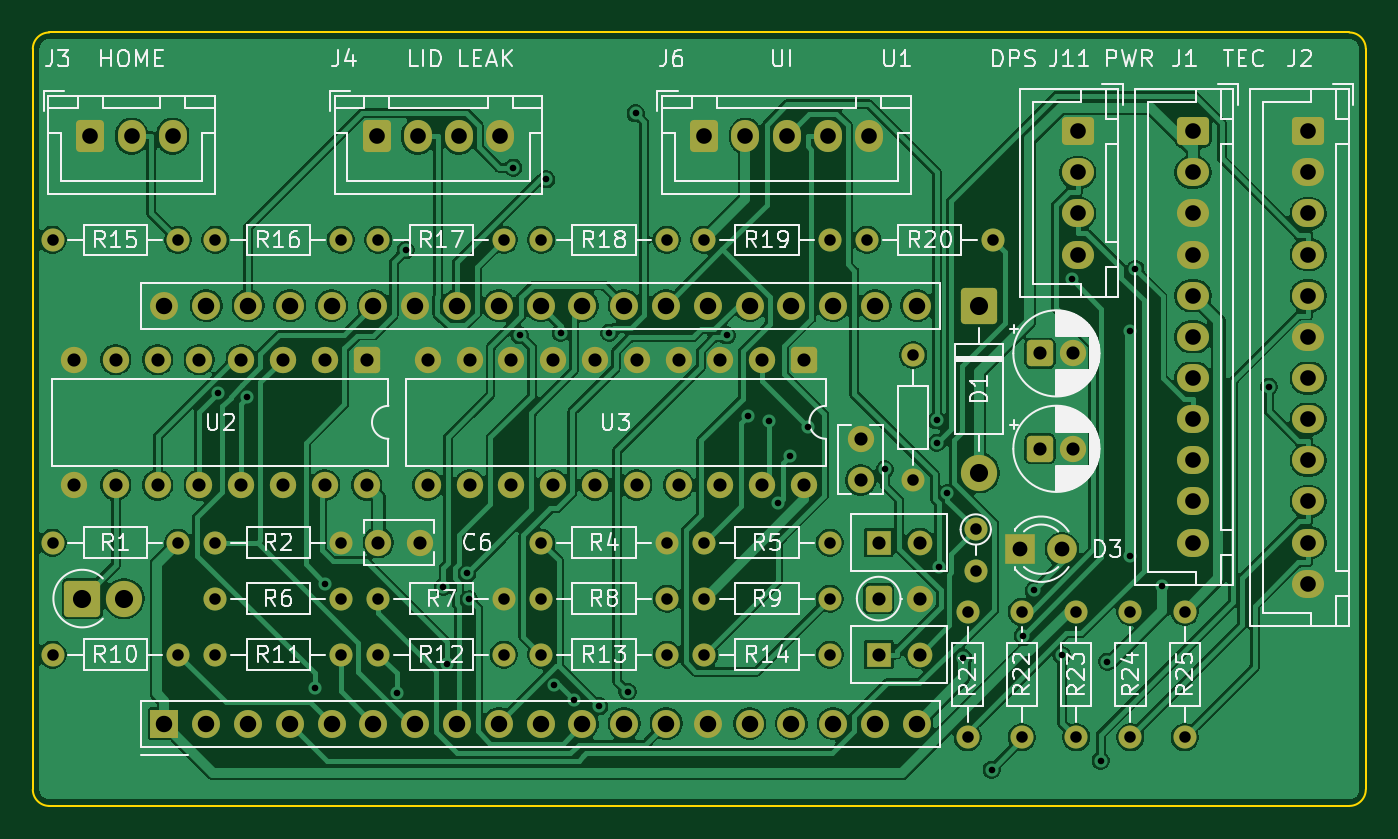
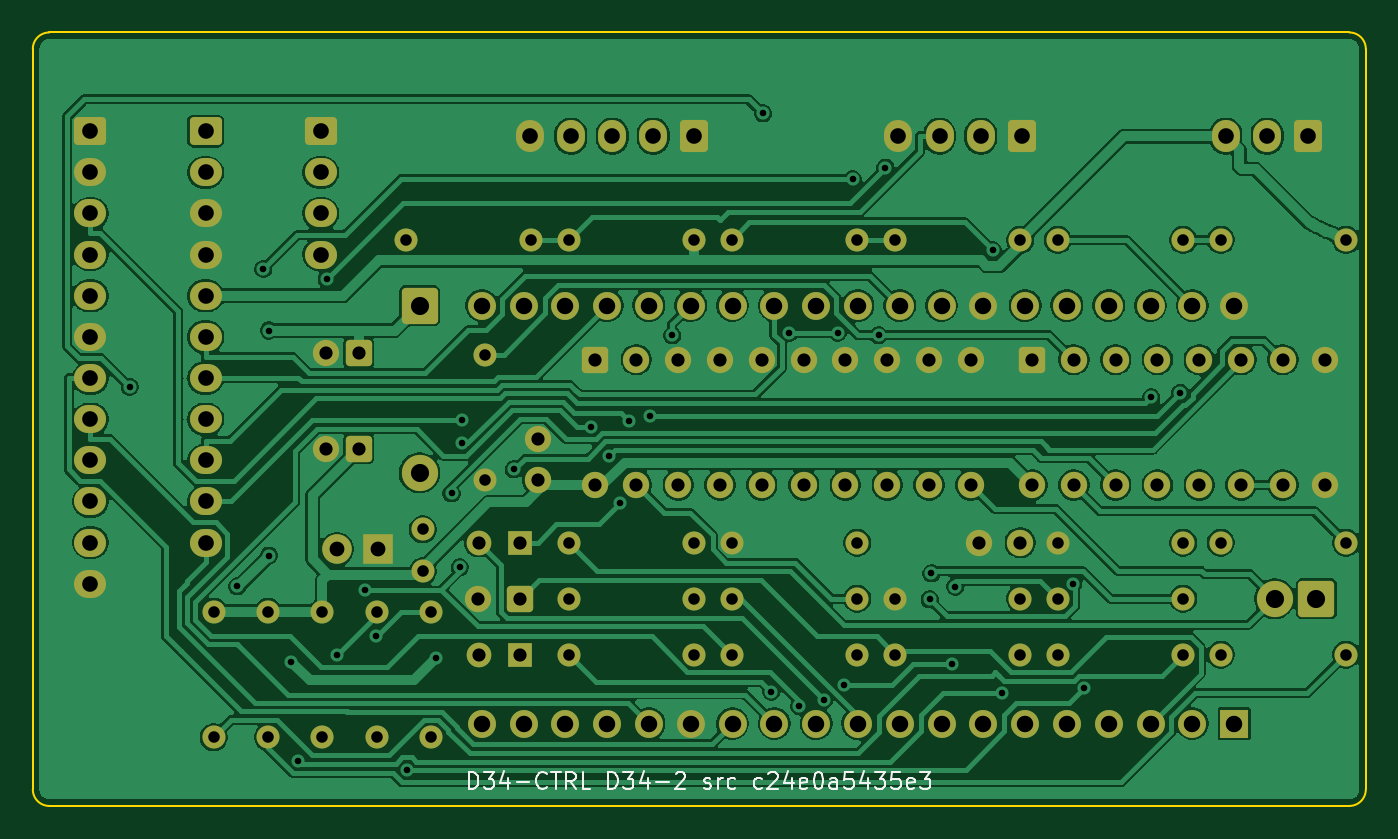
Circuit board: 9 layer files. Board 81.0 x 47.0 mm.
- bottom_copper: d34-ctrl-B_Cu.gbl (206637 bytes)
- bottom_mask: d34-ctrl-B_Mask.gbs (7436 bytes)
- bottom_silk: d34-ctrl-B_Silkscreen.gbo (20508 bytes)
- outline: d34-ctrl-Edge_Cuts.gm1 (989 bytes)
- top_copper: d34-ctrl-F_Cu.gtl (199416 bytes)
- top_mask: d34-ctrl-F_Mask.gts (7436 bytes)
- top_silk: d34-ctrl-F_Silkscreen.gto (87958 bytes)
- drill: d34-ctrl-NPTH.drl (283 bytes)
- drill: d34-ctrl-PTH.drl (3796 bytes)

=== bottom_copper: d34-ctrl-B_Cu.gbl (206637 bytes, source omitted) ===
=== bottom_mask: d34-ctrl-B_Mask.gbs (7436 bytes, source omitted) ===
=== bottom_silk: d34-ctrl-B_Silkscreen.gbo (20508 bytes, source omitted) ===
=== outline: d34-ctrl-Edge_Cuts.gm1 ===
%TF.GenerationSoftware,KiCad,Pcbnew,9.0.2+dfsg-1*%
%TF.CreationDate,2026-10-27T05:19:33+00:00*%
%TF.ProjectId,d34-ctrl,6433342d-6374-4726-9c2e-6b696361645f,rev?*%
%TF.SameCoordinates,Original*%
%TF.FileFunction,Profile,NP*%
%FSLAX46Y46*%
G04 Gerber Fmt 4.6, Leading zero omitted, Abs format (unit mm)*
G04 Created by KiCad (PCBNEW 9.0.2+dfsg-1) date 2026-10-27 05:19:33*
%MOMM*%
%LPD*%
G01*
G04 APERTURE LIST*
%TA.AperFunction,Profile*%
%ADD10C,0.100000*%
%TD*%
G04 APERTURE END LIST*
D10*
X130000000Y-97000000D02*
X51000000Y-97000000D01*
X131000000Y-51000000D02*
X131000000Y-96000000D01*
X130000000Y-50000000D02*
G75*
G02*
X131000000Y-51000000I0J-1000000D01*
G01*
X50000000Y-96000000D02*
X50000000Y-51000000D01*
X131000000Y-96000000D02*
G75*
G02*
X130000000Y-97000000I-1000000J0D01*
G01*
X50000000Y-51000000D02*
G75*
G02*
X51000000Y-50000000I1000000J0D01*
G01*
X51000000Y-50000000D02*
X130000000Y-50000000D01*
X51000000Y-97000000D02*
G75*
G02*
X50000000Y-96000000I0J1000000D01*
G01*
M02*

=== top_copper: d34-ctrl-F_Cu.gtl (199416 bytes, source omitted) ===
=== top_mask: d34-ctrl-F_Mask.gts (7436 bytes, source omitted) ===
=== top_silk: d34-ctrl-F_Silkscreen.gto (87958 bytes, source omitted) ===
=== drill: d34-ctrl-NPTH.drl ===
M48
; DRILL file {KiCad 9.0.2+dfsg-1} date 2026-10-27T05:19:33+0000
; FORMAT={-:-/ absolute / metric / decimal}
; #@! TF.CreationDate,2026-10-27T05:19:33+00:00
; #@! TF.GenerationSoftware,Kicad,Pcbnew,9.0.2+dfsg-1
; #@! TF.FileFunction,NonPlated,1,2,NPTH
FMAT,2
METRIC
%
G90
G05
M30

=== drill: d34-ctrl-PTH.drl ===
M48
; DRILL file {KiCad 9.0.2+dfsg-1} date 2026-10-27T05:19:33+0000
; FORMAT={-:-/ absolute / metric / decimal}
; #@! TF.CreationDate,2026-10-27T05:19:33+00:00
; #@! TF.GenerationSoftware,Kicad,Pcbnew,9.0.2+dfsg-1
; #@! TF.FileFunction,Plated,1,2,PTH
FMAT,2
METRIC
; #@! TA.AperFunction,Plated,PTH,ViaDrill
T1C0.400
; #@! TA.AperFunction,Plated,PTH,ComponentDrill
T2C0.700
; #@! TA.AperFunction,Plated,PTH,ComponentDrill
T3C0.800
; #@! TA.AperFunction,Plated,PTH,ComponentDrill
T4C0.900
; #@! TA.AperFunction,Plated,PTH,ComponentDrill
T5C0.950
; #@! TA.AperFunction,Plated,PTH,ComponentDrill
T6C1.000
; #@! TA.AperFunction,Plated,PTH,ComponentDrill
T7C1.100
%
G90
G05
T1
X61.276Y-71.896
X63.043Y-72.18
X67.126Y-89.855
X67.785Y-83.485
X72.132Y-90.142
X72.659Y-63.227
X74.953Y-83.68
X75.145Y-88.345
X76.392Y-82.867
X76.507Y-84.442
X79.189Y-58.212
X79.6Y-68.39
X81.189Y-58.919
X81.695Y-89.629
X82.079Y-68.246
X82.911Y-90.539
X84.424Y-90.939
X85.022Y-68.246
X86.137Y-90.064
X86.634Y-54.916
X92.155Y-68.403
X93.48Y-73.286
X94.75Y-73.598
X95.29Y-78.601
X95.984Y-75.737
X97.111Y-73.974
X101.769Y-76.551
X104.927Y-73.575
X104.934Y-74.938
X105.053Y-82.497
X105.556Y-78.009
X106.531Y-87.999
X108.261Y-94.802
X110.161Y-86.652
X110.826Y-83.906
X112.532Y-87.831
X113.145Y-64.991
X114.888Y-94.24
X115.285Y-88.231
X116.651Y-68.111
X116.651Y-81.789
X117.001Y-64.373
X118.588Y-83.655
X125.119Y-71.529
T2
X51.2Y-62.6
X51.2Y-81.0
X51.2Y-87.8
X58.82Y-62.6
X58.82Y-81.0
X58.82Y-87.8
X61.1Y-62.6
X61.1Y-81.0
X61.1Y-84.4
X61.1Y-87.8
X68.72Y-62.6
X68.72Y-81.0
X68.72Y-84.4
X68.72Y-87.8
X71.0Y-62.6
X71.0Y-84.4
X71.0Y-87.8
X78.62Y-62.6
X78.62Y-84.4
X78.62Y-87.8
X80.9Y-62.6
X80.9Y-81.0
X80.9Y-84.4
X80.9Y-87.8
X88.52Y-62.6
X88.52Y-81.0
X88.52Y-84.4
X88.52Y-87.8
X90.8Y-62.6
X90.8Y-81.0
X90.8Y-84.4
X90.8Y-87.8
X98.42Y-62.6
X98.42Y-81.0
X98.42Y-84.4
X98.42Y-87.8
X100.7Y-62.6
X103.5Y-69.6
X103.5Y-77.22
X106.8Y-85.2
X106.8Y-92.82
X107.3Y-80.2
X107.3Y-82.74
X108.32Y-62.6
X110.1Y-85.2
X110.1Y-92.82
X113.4Y-85.2
X113.4Y-92.82
X116.7Y-85.2
X116.7Y-92.82
X120.0Y-85.2
X120.0Y-92.82
T3
X52.5Y-69.88
X52.5Y-77.5
X55.04Y-69.88
X55.04Y-77.5
X57.58Y-69.88
X57.58Y-77.5
X60.12Y-69.88
X60.12Y-77.5
X62.66Y-69.88
X62.66Y-77.5
X65.2Y-69.88
X65.2Y-77.5
X67.74Y-69.88
X67.74Y-77.5
X70.28Y-69.88
X70.28Y-77.5
X71.0Y-81.0
X73.5Y-81.0
X74.0Y-69.88
X74.0Y-77.5
X76.54Y-69.88
X76.54Y-77.5
X79.08Y-69.88
X79.08Y-77.5
X81.62Y-69.88
X81.62Y-77.5
X84.16Y-69.88
X84.16Y-77.5
X86.7Y-69.88
X86.7Y-77.5
X89.24Y-69.88
X89.24Y-77.5
X91.78Y-69.88
X91.78Y-77.5
X94.32Y-69.88
X94.32Y-77.5
X96.86Y-69.88
X96.86Y-77.5
X100.3Y-74.7
X100.3Y-77.2
X101.4Y-81.0
X101.4Y-84.4
X101.4Y-87.8
X103.9Y-81.0
X103.9Y-87.8
X103.94Y-84.4
X111.2Y-69.5
X111.2Y-75.3
X113.2Y-69.5
X113.2Y-75.3
T4
X110.0Y-81.4
X112.54Y-81.4
T5
X53.5Y-56.3
X56.0Y-56.3
X58.5Y-56.3
X70.9Y-56.3
X73.4Y-56.3
X75.9Y-56.3
X78.4Y-56.3
X90.8Y-56.3
X93.3Y-56.3
X95.8Y-56.3
X98.3Y-56.3
X100.8Y-56.3
X113.5Y-56.0
X113.5Y-58.5
X113.5Y-61.0
X113.5Y-63.5
X120.5Y-56.0
X120.5Y-58.5
X120.5Y-61.0
X120.5Y-63.5
X120.5Y-66.0
X120.5Y-68.5
X120.5Y-71.0
X120.5Y-73.5
X120.5Y-76.0
X120.5Y-78.5
X120.5Y-81.0
X127.5Y-56.0
X127.5Y-58.5
X127.5Y-61.0
X127.5Y-63.5
X127.5Y-66.0
X127.5Y-68.5
X127.5Y-71.0
X127.5Y-73.5
X127.5Y-76.0
X127.5Y-78.5
X127.5Y-81.0
X127.5Y-83.5
T6
X58.0Y-66.6
X58.0Y-92.0
X60.54Y-66.6
X60.54Y-92.0
X63.08Y-66.6
X63.08Y-92.0
X65.62Y-66.6
X65.62Y-92.0
X68.16Y-66.6
X68.16Y-92.0
X70.7Y-66.6
X70.7Y-92.0
X73.24Y-66.6
X73.24Y-92.0
X75.78Y-66.6
X75.78Y-92.0
X78.32Y-66.6
X78.32Y-92.0
X80.86Y-66.6
X80.86Y-92.0
X83.4Y-66.6
X83.4Y-92.0
X85.94Y-66.6
X85.94Y-92.0
X88.48Y-66.6
X88.48Y-92.0
X91.02Y-66.6
X91.02Y-92.0
X93.56Y-66.6
X93.56Y-92.0
X96.1Y-66.6
X96.1Y-92.0
X98.64Y-66.6
X98.64Y-92.0
X101.18Y-66.6
X101.18Y-92.0
X103.72Y-66.6
X103.72Y-92.0
T7
X53.0Y-84.4
X55.54Y-84.4
X107.5Y-66.6
X107.5Y-76.76
M30
